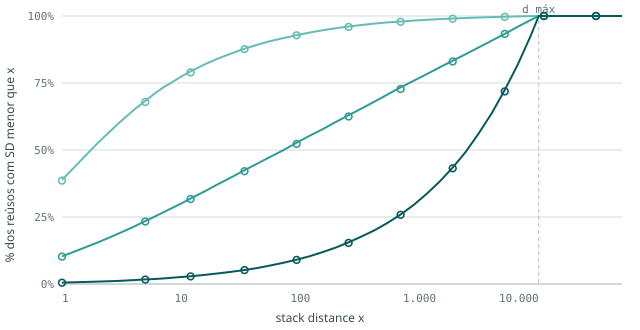

The file beside this chart, header and first rows:
cenario, d, P(d<x)_teorico, P(d<x)_medido
baixa, 1, 0.3857, 0.3883
baixa, 2, 0.5221, 0.5268
baixa, 3, 0.5964, 0.6008
baixa, 4, 0.6446, 0.6495
baixa, 5, 0.6791, 0.6833
baixa, 6, 0.7053, 0.7107
baixa, 7, 0.7262, 0.7321
baixa, 10, 0.7697, 0.7739
baixa, 12, 0.7895, 0.7935
baixa, 16, 0.8178, 0.8209
baixa, 20, 0.8373, 0.84
baixa, 26, 0.8579, 0.8595
baixa, 34, 0.8764, 0.8779
baixa, 44, 0.8921, 0.8934
baixa, 56, 0.9051, 0.9063
baixa, 72, 0.9171, 0.9176
baixa, 93, 0.9279, 0.9284
baixa, 119, 0.9371, 0.9379
baixa, 153, 0.9454, 0.9467
baixa, 197, 0.9528, 0.9541
baixa, 254, 0.9594, 0.9608
baixa, 326, 0.965, 0.9666
baixa, 419, 0.97, 0.9716
baixa, 539, 0.9745, 0.9761
baixa, 694, 0.9784, 0.9796
baixa, 892, 0.9819, 0.9829
baixa, 1148, 0.9849, 0.9858
baixa, 1476, 0.9876, 0.9884
baixa, 1898, 0.99, 0.9907
baixa, 2441, 0.9921, 0.9927
baixa, 3140, 0.994, 0.9944
baixa, 4038, 0.9956, 0.9959
baixa, 5194, 0.997, 0.9974
baixa, 6679, 0.9983, 0.9984
baixa, 8591, 0.9994, 0.9994
baixa, 10000, 1, 1
baixa, 11048, 1, 1
baixa, 14209, 1, 1
baixa, 18275, 1, 1
baixa, 23504, 1, 1
baixa, 30228, 1, 1
baixa, 38877, 1, 1
baixa, 50000, 1, 1
media, 1, 0.1022, 0.103
media, 2, 0.1533, 0.1554
media, 3, 0.1873, 0.1888
media, 4, 0.2129, 0.214
media, 5, 0.2333, 0.2353
media, 6, 0.2503, 0.2516
media, 7, 0.2649, 0.2665
media, 10, 0.2993, 0.3004
media, 12, 0.3171, 0.3189
media, 16, 0.3454, 0.3476
media, 20, 0.3676, 0.3709
media, 26, 0.3938, 0.3965
media, 34, 0.4208, 0.4246
media, 44, 0.4468, 0.4505
media, 56, 0.4712, 0.4746
media, 72, 0.4966, 0.4992
media, 93, 0.5226, 0.5273
... 69 more rows
